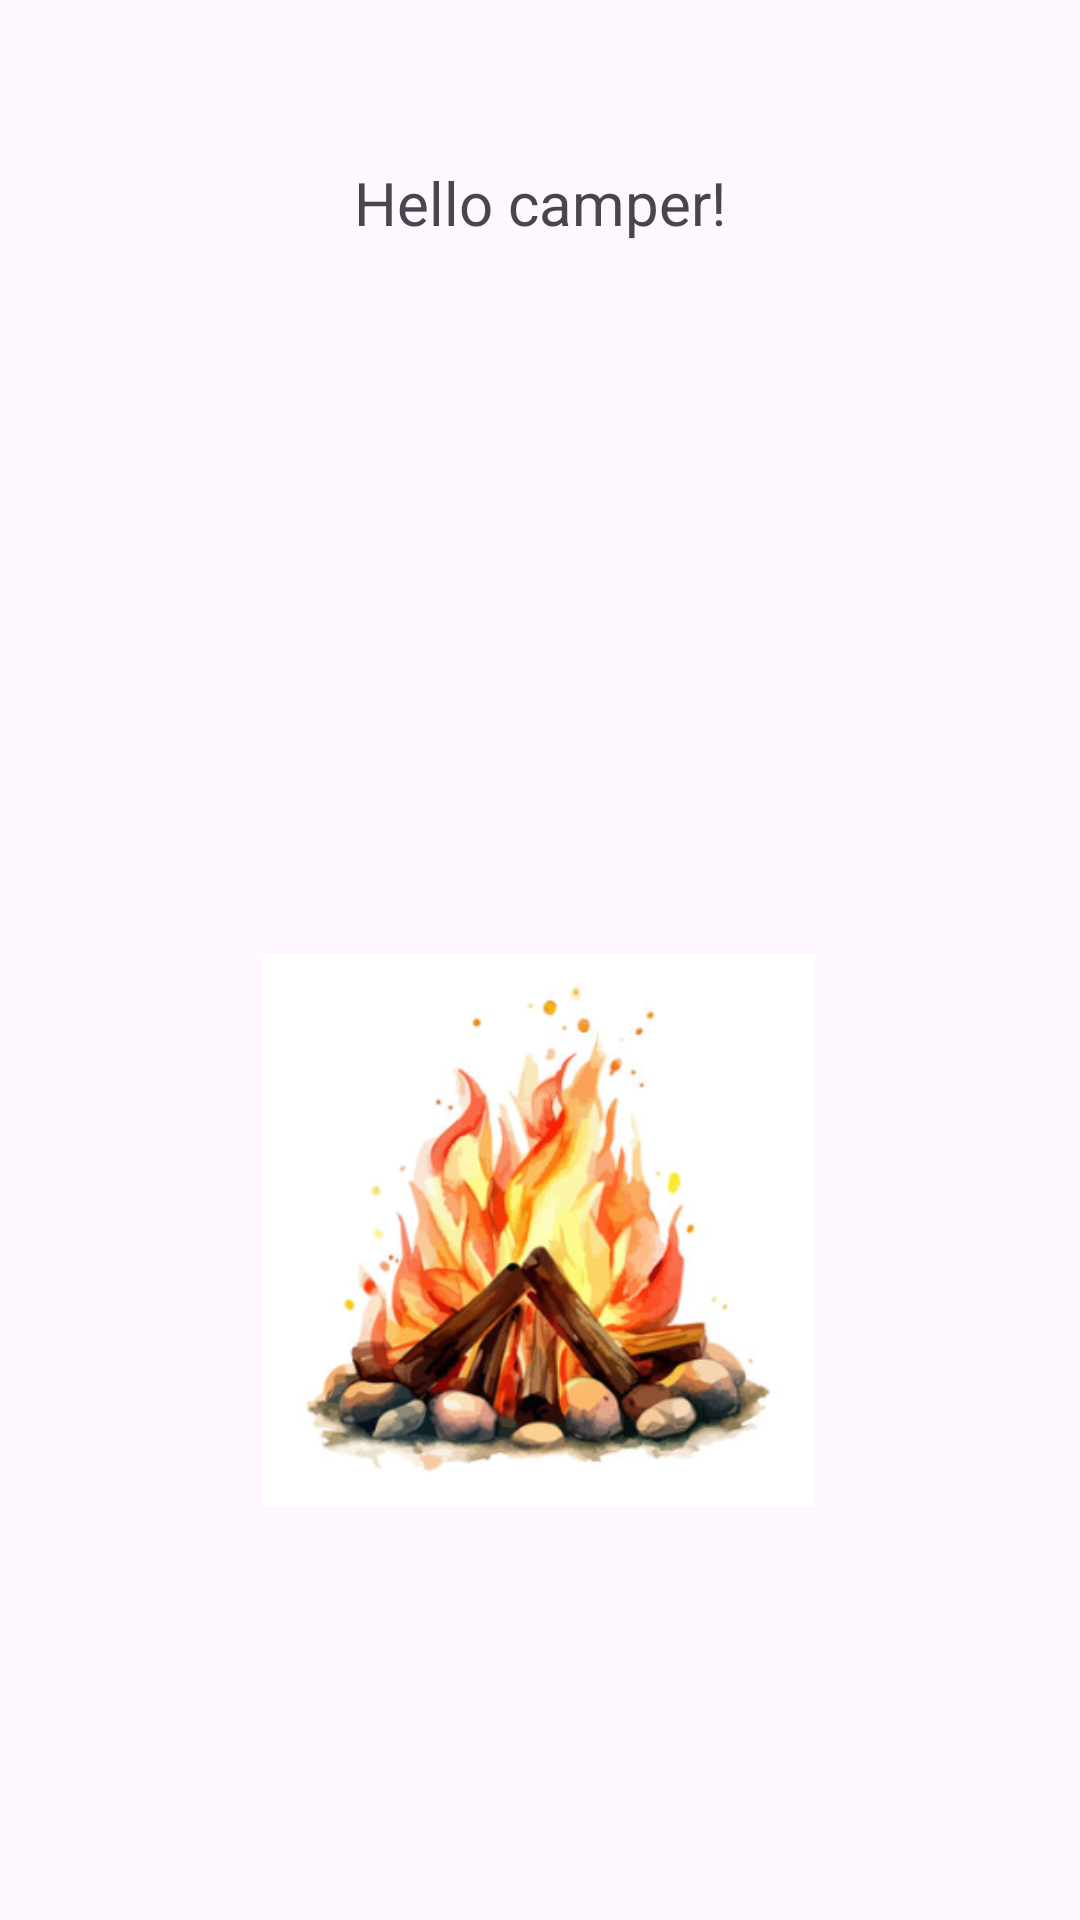

Write the Android layout XML for this screen, with the resource values it uses.
<!-- AndroidManifest.xml: application theme Theme.IMADExamination -->
<!-- res/layout/activity_splash.xml -->
<?xml version="1.0" encoding="utf-8"?>
<androidx.constraintlayout.widget.ConstraintLayout xmlns:android="http://schemas.android.com/apk/res/android"
    xmlns:app="http://schemas.android.com/apk/res-auto"
    xmlns:tools="http://schemas.android.com/tools"
    android:id="@+id/main"
    android:layout_width="match_parent"
    android:layout_height="match_parent"
    tools:context=".SplashActivity">

    <ImageView
        android:id="@+id/imageView"
        android:layout_width="230dp"
        android:layout_height="184dp"
        app:layout_constraintBottom_toBottomOf="parent"
        app:layout_constraintEnd_toEndOf="parent"
        app:layout_constraintHorizontal_bias="0.497"
        app:layout_constraintStart_toStartOf="parent"
        app:layout_constraintTop_toBottomOf="@+id/textView"
        app:layout_constraintVertical_bias="0.483"
        app:srcCompat="@drawable/campire" />

    <TextView
        android:id="@+id/textView"
        android:layout_width="297dp"
        android:layout_height="135dp"
        android:text="Hello camper!"
        android:textAlignment="center"
        android:textSize="20sp"
        app:layout_constraintBottom_toBottomOf="parent"
        app:layout_constraintEnd_toEndOf="parent"
        app:layout_constraintStart_toStartOf="parent"
        app:layout_constraintTop_toTopOf="parent"
        app:layout_constraintVertical_bias="0.107" />
</androidx.constraintlayout.widget.ConstraintLayout>
<!-- resources referenced by this layout -->
<resources>
  <!-- drawable campire: png bitmap (drawable, 100396 bytes) -->
  <style name="Theme.IMADExamination" parent="Base.Theme.IMADExamination" />
  <style name="Base.Theme.IMADExamination" parent="Theme.Material3.DayNight.NoActionBar">
          
          
      </style>
</resources>
